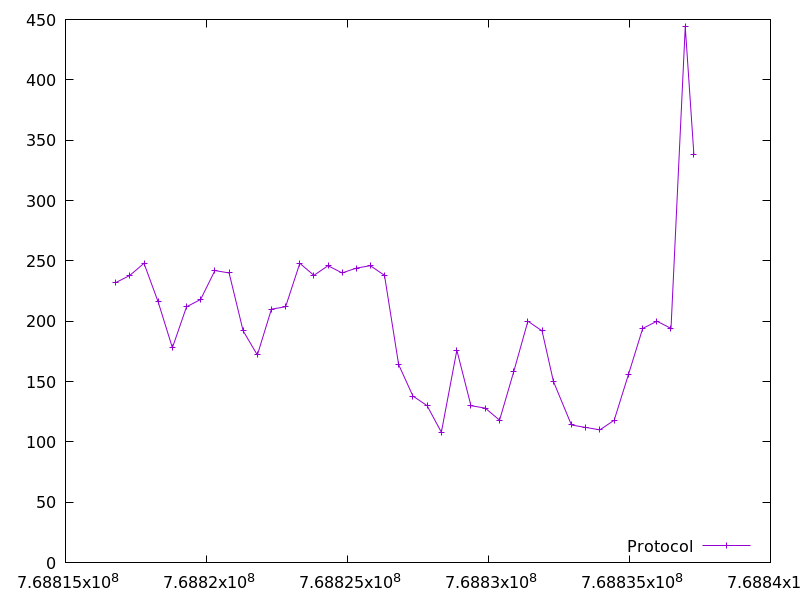

The table this chart was drawn from, first rows:
768816782.009759, 232.0
768817284, 238.0
768817784, 248.0
768818285, 216.0
768818792, 178.0
768819294, 212.0
768819791, 218.0
768820298, 242.0
768820801, 240.0
768821301, 192.0
768821804, 172.0
768822304, 210.0
768822806, 212.0
768823309, 248.0
768823809, 238.0
768824309, 246.0
768824810, 240.0
768825312, 244.0
768825812, 246.0
768826314, 238.0
768826815, 164.0
768827321, 138.0
768827824, 130.0
768828329, 108.0
768828879, 176.0
768829380, 130.0
768829886, 128.0
768830392, 118.0
768830892, 158.0
768831399, 200.0
768831900, 192.0
768832305, 150.0
768832943, 114.0
768833450, 112.0
768833951, 110.0
768834459, 118.0
768834965, 156.0
768835470, 194.0
768835974, 200.0
768836473, 194.0
768836979, 444.0
768837285, 338.0
